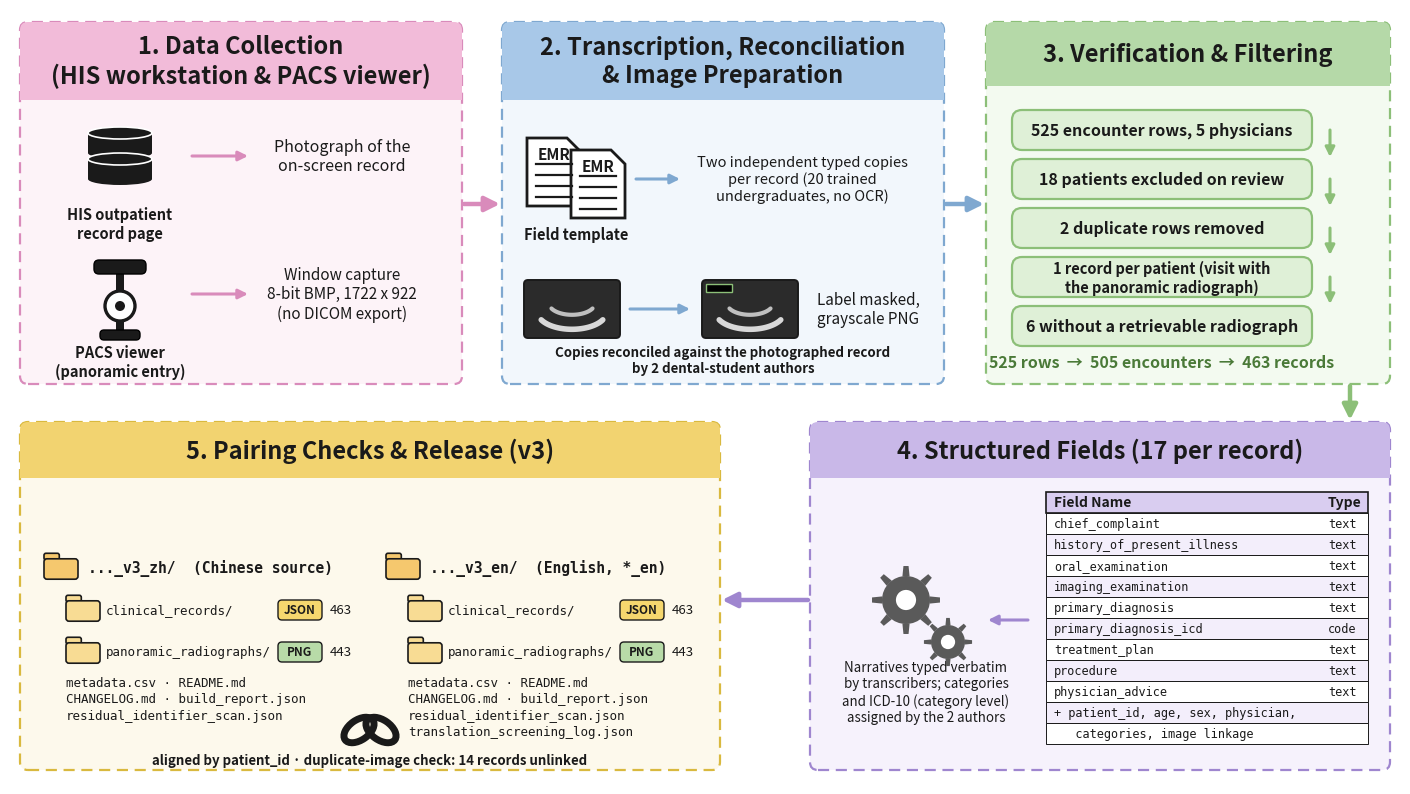

Write Python code to recreate this figure.
#!/usr/bin/env python3
"""Draw Figure 1 (dataset construction workflow) in the style of the original
hand-drawn diagram: five pastel panels with dashed borders and colored arrows,
with content that matches the actual collection process (record screen
photographs and PACS viewer window captures, double manual transcription,
reconciliation by two dental-student authors) and the released v3 archives
(8-bit PNG, split zh/en release, real 17-field schema, 443 radiographs).

    python code/scripts/make_workflow_figure.py --out submission_package/figure1.png
"""

from __future__ import annotations

import argparse
import math

import matplotlib

matplotlib.use("Agg")
import matplotlib.pyplot as plt
import numpy as np
from matplotlib.patches import (Circle, Ellipse, FancyArrowPatch,
                                FancyBboxPatch, Polygon, Rectangle)

W, H = 1390, 775
DARK = "#1a1a1a"

PINK = dict(head="#f2bbd9", bg="#fdf3f8", edge="#d98bbb")
BLUE = dict(head="#a8c8e8", bg="#f2f7fc", edge="#7fa8d0")
GREEN = dict(head="#b5d9a8", bg="#f3faf0", edge="#8cbf78")
PURPLE = dict(head="#c9b8e8", bg="#f6f2fc", edge="#9f86cf")
YELLOW = dict(head="#f2d370", bg="#fdf9ec", edge="#d9b93f")


def panel(ax, x, y, w, h, colors, title, title_h=64, title_fs=17):
    ax.add_patch(FancyBboxPatch((x, y), w, h, boxstyle="round,pad=0,rounding_size=8",
                                fc=colors["bg"], ec=colors["edge"], lw=1.6,
                                linestyle=(0, (5, 3)), zorder=1))
    ax.add_patch(FancyBboxPatch((x, y + h - title_h), w, title_h,
                                boxstyle="round,pad=0,rounding_size=8",
                                fc=colors["head"], ec="none", zorder=2))
    ax.add_patch(Rectangle((x, y + h - title_h), w, title_h / 2,
                           fc=colors["head"], ec="none", zorder=2))
    ax.text(x + w / 2, y + h - title_h / 2, title, ha="center", va="center",
            fontsize=title_fs, fontweight="bold", color=DARK, zorder=3)


def arrow(ax, p0, p1, color, lw=3.2, ms=22):
    ax.add_patch(FancyArrowPatch(p0, p1, arrowstyle="-|>", mutation_scale=ms,
                                 lw=lw, color=color, zorder=6,
                                 shrinkA=0, shrinkB=0))


def small_arrow(ax, p0, p1, color):
    arrow(ax, p0, p1, color, lw=2.2, ms=14)


def database(ax, cx, cy, s=1.0):
    w, h = 64 * s, 20 * s
    for i, dy in enumerate((0, 26 * s)):
        y = cy + dy
        ax.add_patch(Rectangle((cx - w / 2, y), w, h, fc=DARK, ec="none", zorder=4))
        ax.add_patch(Ellipse((cx, y), w, 12 * s, fc=DARK, ec="none", zorder=4))
        ax.add_patch(Ellipse((cx, y + h), w, 12 * s, fc=DARK, ec="white",
                             lw=1.2 * s, zorder=5))


def xray_machine(ax, cx, cy, s=1.0):
    ax.add_patch(Rectangle((cx - 4 * s, cy), 8 * s, 66 * s, fc=DARK, zorder=4))
    ax.add_patch(FancyBboxPatch((cx - 26 * s, cy + 58 * s), 52 * s, 14 * s,
                                boxstyle="round,pad=0,rounding_size=5",
                                fc=DARK, zorder=4))
    ax.add_patch(Circle((cx, cy + 26 * s), 15 * s, fc="white", ec=DARK,
                        lw=2.4 * s, zorder=5))
    ax.add_patch(Circle((cx, cy + 26 * s), 5 * s, fc=DARK, zorder=6))
    ax.add_patch(FancyBboxPatch((cx - 20 * s, cy - 8 * s), 40 * s, 10 * s,
                                boxstyle="round,pad=0,rounding_size=4",
                                fc=DARK, zorder=4))


def document(ax, cx, cy, w=54, h=68, label="EMR"):
    fold = 14
    pts = [(cx - w / 2, cy - h / 2), (cx + w / 2 - fold, cy - h / 2),
           (cx + w / 2, cy - h / 2 + fold), (cx + w / 2, cy + h / 2),
           (cx - w / 2, cy + h / 2)]
    pts = [(px, 2 * cy - py) for px, py in pts]  # flip so fold is top-right
    ax.add_patch(Polygon(pts, closed=True, fc="white", ec=DARK, lw=2.0, zorder=4))
    ax.text(cx, cy + h / 2 - 16, label, ha="center", va="center", fontsize=11,
            fontweight="bold", color=DARK, zorder=5)
    for i in range(4):
        y = cy + 8 - i * 11
        ax.plot([cx - w / 2 + 9, cx + w / 2 - 9], [y, y], color=DARK,
                lw=1.6, zorder=5)


def pano_film(ax, cx, cy, w=96, h=58, masked=False):
    ax.add_patch(FancyBboxPatch((cx - w / 2, cy - h / 2), w, h,
                                boxstyle="round,pad=0,rounding_size=4",
                                fc="#2b2b2b", ec=DARK, lw=1.4, zorder=4))
    t = np.linspace(0.15 * math.pi, 0.85 * math.pi, 40)
    ax.plot(cx + (w * 0.36) * np.cos(t), cy - h * 0.05 - (h * 0.30) * np.sin(t),
            color="#d8d8d8", lw=4, zorder=5, solid_capstyle="round")
    ax.plot(cx + (w * 0.24) * np.cos(t), cy + h * 0.10 - (h * 0.20) * np.sin(t),
            color="#bfbfbf", lw=3, zorder=5, solid_capstyle="round")
    if masked:
        ax.add_patch(Rectangle((cx - w / 2 + 4, cy + h / 2 - 12), 26, 8,
                               fc="black", ec="#8cbf78", lw=1.0, zorder=6))


def gear(ax, cx, cy, r=22, teeth=8, color="#5a5a5a"):
    for i in range(teeth):
        a = i * 2 * math.pi / teeth
        tw, tl = 0.30, r * 0.42
        pts = []
        for da, rr in ((-tw / 2, r), (tw / 2, r), (tw / 4, r + tl), (-tw / 4, r + tl)):
            pts.append((cx + rr * math.cos(a + da), cy + rr * math.sin(a + da)))
        ax.add_patch(Polygon(pts, closed=True, fc=color, ec="none", zorder=4))
    ax.add_patch(Circle((cx, cy), r, fc=color, ec="none", zorder=5))
    ax.add_patch(Circle((cx, cy), r * 0.42, fc="white", ec="none", zorder=6))


def folder(ax, x, y, w=34, h=24, fc="#f5c86e"):
    ax.add_patch(FancyBboxPatch((x, y), w * 0.45, h * 0.28,
                                boxstyle="round,pad=0,rounding_size=2",
                                fc=fc, ec=DARK, lw=1.2, zorder=4))
    ax.add_patch(FancyBboxPatch((x, y - h + h * 0.2), w, h * 0.85,
                                boxstyle="round,pad=0,rounding_size=3",
                                fc=fc, ec=DARK, lw=1.2, zorder=5))


def badge(ax, cx, cy, text, fc, w=44, h=20):
    ax.add_patch(FancyBboxPatch((cx - w / 2, cy - h / 2), w, h,
                                boxstyle="round,pad=0,rounding_size=4",
                                fc=fc, ec=DARK, lw=1.0, zorder=5))
    ax.text(cx, cy, text, ha="center", va="center", fontsize=8.5,
            fontweight="bold", color=DARK, zorder=6)


def chain(ax, cx, cy):
    for dx, ang in ((-11, 35), (11, -35)):
        e = Ellipse((cx + dx, cy), 34, 20, angle=ang, fc="none", ec=DARK,
                    lw=5, zorder=5)
        ax.add_patch(e)


def main() -> int:
    ap = argparse.ArgumentParser()
    ap.add_argument("--out", default="figure1.png")
    args = ap.parse_args()

    fig = plt.figure(figsize=(W / 100, H / 100), dpi=100)
    ax = fig.add_axes([0, 0, 1, 1])
    ax.set_xlim(0, W); ax.set_ylim(0, H); ax.axis("off")
    ax.add_patch(Rectangle((0, 0), W, H, fc="white", ec="none", zorder=0))

    top_y, top_h = 400, 362
    bot_y, bot_h = 14, 348

    # ── Panel 1: collection ──────────────────────────────────────────────
    p1x, p1w = 10, 442
    panel(ax, p1x, top_y, p1w, top_h, PINK, "1. Data Collection\n(HIS workstation & PACS viewer)",
          title_h=78)
    database(ax, p1x + 100, top_y + 205)
    ax.text(p1x + 100, top_y + 178, "HIS outpatient\nrecord page",
            ha="center", va="top", fontsize=10.5, fontweight="bold", color=DARK)
    small_arrow(ax, (p1x + 172, top_y + 228), (p1x + 228, top_y + 228), PINK["edge"])
    ax.text(p1x + 322, top_y + 228, "Photograph of the\non-screen record", ha="center",
            va="center", fontsize=11.5, color=DARK)
    xray_machine(ax, p1x + 100, top_y + 52)
    ax.text(p1x + 100, top_y + 40, "PACS viewer\n(panoramic entry)", ha="center",
            va="top", fontsize=10.5, fontweight="bold", color=DARK)
    small_arrow(ax, (p1x + 172, top_y + 90), (p1x + 228, top_y + 90), PINK["edge"])
    ax.text(p1x + 322, top_y + 90, "Window capture\n8-bit BMP, 1722 x 922\n(no DICOM export)",
            ha="center", va="center", fontsize=11, color=DARK)

    # ── Panel 2: preprocessing ───────────────────────────────────────────
    p2x, p2w = 492, 442
    panel(ax, p2x, top_y, p2w, top_h, BLUE, "2. Transcription, Reconciliation\n& Image Preparation",
          title_h=78)
    document(ax, p2x + 52, top_y + 212)
    document(ax, p2x + 96, top_y + 200)
    small_arrow(ax, (p2x + 134, top_y + 205), (p2x + 178, top_y + 205), BLUE["edge"])
    ax.text(p2x + 300, top_y + 205,
            "Two independent typed copies\nper record (20 trained\nundergraduates, no OCR)",
            ha="center", va="center", fontsize=10.5, color=DARK)
    ax.text(p2x + 74, top_y + 158, "Field template", ha="center", va="top",
            fontsize=10.5, fontweight="bold", color=DARK)
    pano_film(ax, p2x + 70, top_y + 75)
    small_arrow(ax, (p2x + 128, top_y + 75), (p2x + 188, top_y + 75), BLUE["edge"])
    pano_film(ax, p2x + 248, top_y + 75, masked=True)
    ax.text(p2x + 366, top_y + 75, "Label masked,\ngrayscale PNG", ha="center",
            va="center", fontsize=11, color=DARK)
    ax.text(p2x + p2w / 2, top_y + 24,
            "Copies reconciled against the photographed record\nby 2 dental-student authors",
            ha="center", va="center", fontsize=9.6, fontweight="bold", color=DARK)

    # ── Panel 3: filtering ───────────────────────────────────────────────
    p3x, p3w = 976, 404
    panel(ax, p3x, top_y, p3w, top_h, GREEN, "3. Verification & Filtering", title_h=64)
    crits = ["525 encounter rows, 5 physicians", "18 patients excluded on review",
             "2 duplicate rows removed", "1 record per patient (visit with\nthe panoramic radiograph)",
             "6 without a retrievable radiograph"]
    pill_w, pill_h, gap = 300, 40, 9
    py0 = top_y + top_h - 64 - 24
    for i, c in enumerate(crits):
        y = py0 - (i + 1) * (pill_h + gap) + gap
        ax.add_patch(FancyBboxPatch((p3x + 26, y), pill_w, pill_h,
                                    boxstyle="round,pad=0,rounding_size=10",
                                    fc="#dff0d7", ec=GREEN["edge"], lw=1.6, zorder=4))
        ax.text(p3x + 26 + pill_w / 2, y + pill_h / 2, c, ha="center", va="center",
                fontsize=10.5 if "\n" in c else 11.5, fontweight="bold", color=DARK, zorder=5)
        if i < len(crits) - 1:
            small_arrow(ax, (p3x + 26 + pill_w + 18, y + pill_h / 2),
                        (p3x + 26 + pill_w + 18, y - gap + 2), GREEN["edge"])
    ax.text(p3x + 26 + pill_w / 2, top_y + 22,
            "525 rows  →  505 encounters  →  463 records", ha="center", va="center",
            fontsize=11.5, fontweight="bold", color="#4a7a38")

    # ── Panel 4: extraction ──────────────────────────────────────────────
    p4x, p4w = 800, 580
    panel(ax, p4x, bot_y, p4w, bot_h, PURPLE, "4. Structured Fields (17 per record)",
          title_h=56)
    gear(ax, p4x + 96, bot_y + 170, r=24)
    gear(ax, p4x + 138, bot_y + 128, r=17)
    ax.text(p4x + 116, bot_y + 78,
            "Narratives typed verbatim\nby transcribers; categories\nand ICD-10 (category level)\nassigned by the 2 authors",
            ha="center", va="center", fontsize=9.6, color=DARK)
    tx, tw = p4x + 236, 322
    rows = [("chief_complaint", "text"), ("history_of_present_illness", "text"),
            ("oral_examination", "text"), ("imaging_examination", "text"),
            ("primary_diagnosis", "text"), ("primary_diagnosis_icd", "code"),
            ("treatment_plan", "text"), ("procedure", "text"),
            ("physician_advice", "text"),
            ("+ patient_id, age, sex, physician,", ""),
            ("   categories, image linkage", "")]
    th = 21
    ty0 = bot_y + bot_h - 56 - 14
    ax.add_patch(Rectangle((tx, ty0 - th), tw, th, fc="#d9cdf0", ec=DARK,
                           lw=1.2, zorder=4))
    ax.text(tx + 8, ty0 - th / 2, "Field Name", ha="left", va="center",
            fontsize=10, fontweight="bold", color=DARK, zorder=5)
    ax.text(tx + tw - 40, ty0 - th / 2, "Type", ha="left", va="center",
            fontsize=10, fontweight="bold", color=DARK, zorder=5)
    for i, (name, typ) in enumerate(rows):
        y = ty0 - (i + 2) * th
        ax.add_patch(Rectangle((tx, y), tw, th, fc="#f3eefb" if i % 2 else "white",
                               ec=DARK, lw=0.7, zorder=4))
        ax.text(tx + 8, y + th / 2, name, ha="left", va="center", fontsize=8.6,
                family="monospace", color=DARK, zorder=5)
        if typ:
            ax.text(tx + tw - 40, y + th / 2, typ, ha="left", va="center",
                    fontsize=8.6, family="monospace", color=DARK, zorder=5)
    small_arrow(ax, (tx - 18, bot_y + 150), (p4x + 178, bot_y + 150), PURPLE["edge"])

    # ── Panel 5: pairing & organization ─────────────────────────────────
    p5x, p5w = 10, 700
    panel(ax, p5x, bot_y, p5w, bot_h, YELLOW,
          "5. Pairing Checks & Release (v3)", title_h=56)

    def copy_tree(x0, y0, name, extra):
        folder(ax, x0, y0 + 210)
        ax.text(x0 + 44, y0 + 202, name, ha="left", va="center", fontsize=10.5,
                fontweight="bold", family="monospace", color=DARK)
        folder(ax, x0 + 22, y0 + 168, fc="#f8dc94")
        ax.text(x0 + 62, y0 + 160, "clinical_records/", ha="left", va="center",
                fontsize=9, family="monospace", color=DARK)
        badge(ax, x0 + 256, y0 + 160, "JSON", "#f5d76e")
        ax.text(x0 + 286, y0 + 160, "463", ha="left", va="center", fontsize=9.5,
                color=DARK)
        folder(ax, x0 + 22, y0 + 126, fc="#f8dc94")
        ax.text(x0 + 62, y0 + 118, "panoramic_radiographs/", ha="left", va="center",
                fontsize=9, family="monospace", color=DARK)
        badge(ax, x0 + 256, y0 + 118, "PNG", "#b8dba8")
        ax.text(x0 + 286, y0 + 118, "443", ha="left", va="center", fontsize=9.5,
                color=DARK)
        ax.text(x0 + 22, y0 + 94, "metadata.csv · README.md\n" + extra, ha="left",
                va="top", fontsize=9.0, family="monospace", color=DARK,
                linespacing=1.35)

    copy_tree(p5x + 24, bot_y, "..._v3_zh/  (Chinese source)",
              "CHANGELOG.md · build_report.json\nresidual_identifier_scan.json")
    copy_tree(p5x + 366, bot_y, "..._v3_en/  (English, *_en)",
              "CHANGELOG.md · build_report.json\nresidual_identifier_scan.json\ntranslation_screening_log.json")
    chain(ax, p5x + 350, bot_y + 40)
    ax.text(p5x + 350, bot_y + 10,
            "aligned by patient_id · duplicate-image check: 14 records unlinked",
            ha="center", va="center", fontsize=9.5, fontweight="bold", color=DARK)

    # ── Inter-panel arrows ───────────────────────────────────────────────
    arrow(ax, (p1x + p1w + 2, top_y + 180), (p2x - 2, top_y + 180), PINK["edge"])
    arrow(ax, (p2x + p2w + 2, top_y + 180), (p3x - 2, top_y + 180), BLUE["edge"])
    arrow(ax, (p3x + p3w - 40, top_y - 2), (p3x + p3w - 40, bot_y + bot_h + 2),
          GREEN["edge"])
    arrow(ax, (p4x - 2, bot_y + 170), (p5x + p5w + 2, bot_y + 170), PURPLE["edge"])

    fig.savefig(args.out, dpi=200)
    print(f"wrote {args.out}")
    return 0


if __name__ == "__main__":
    raise SystemExit(main())
